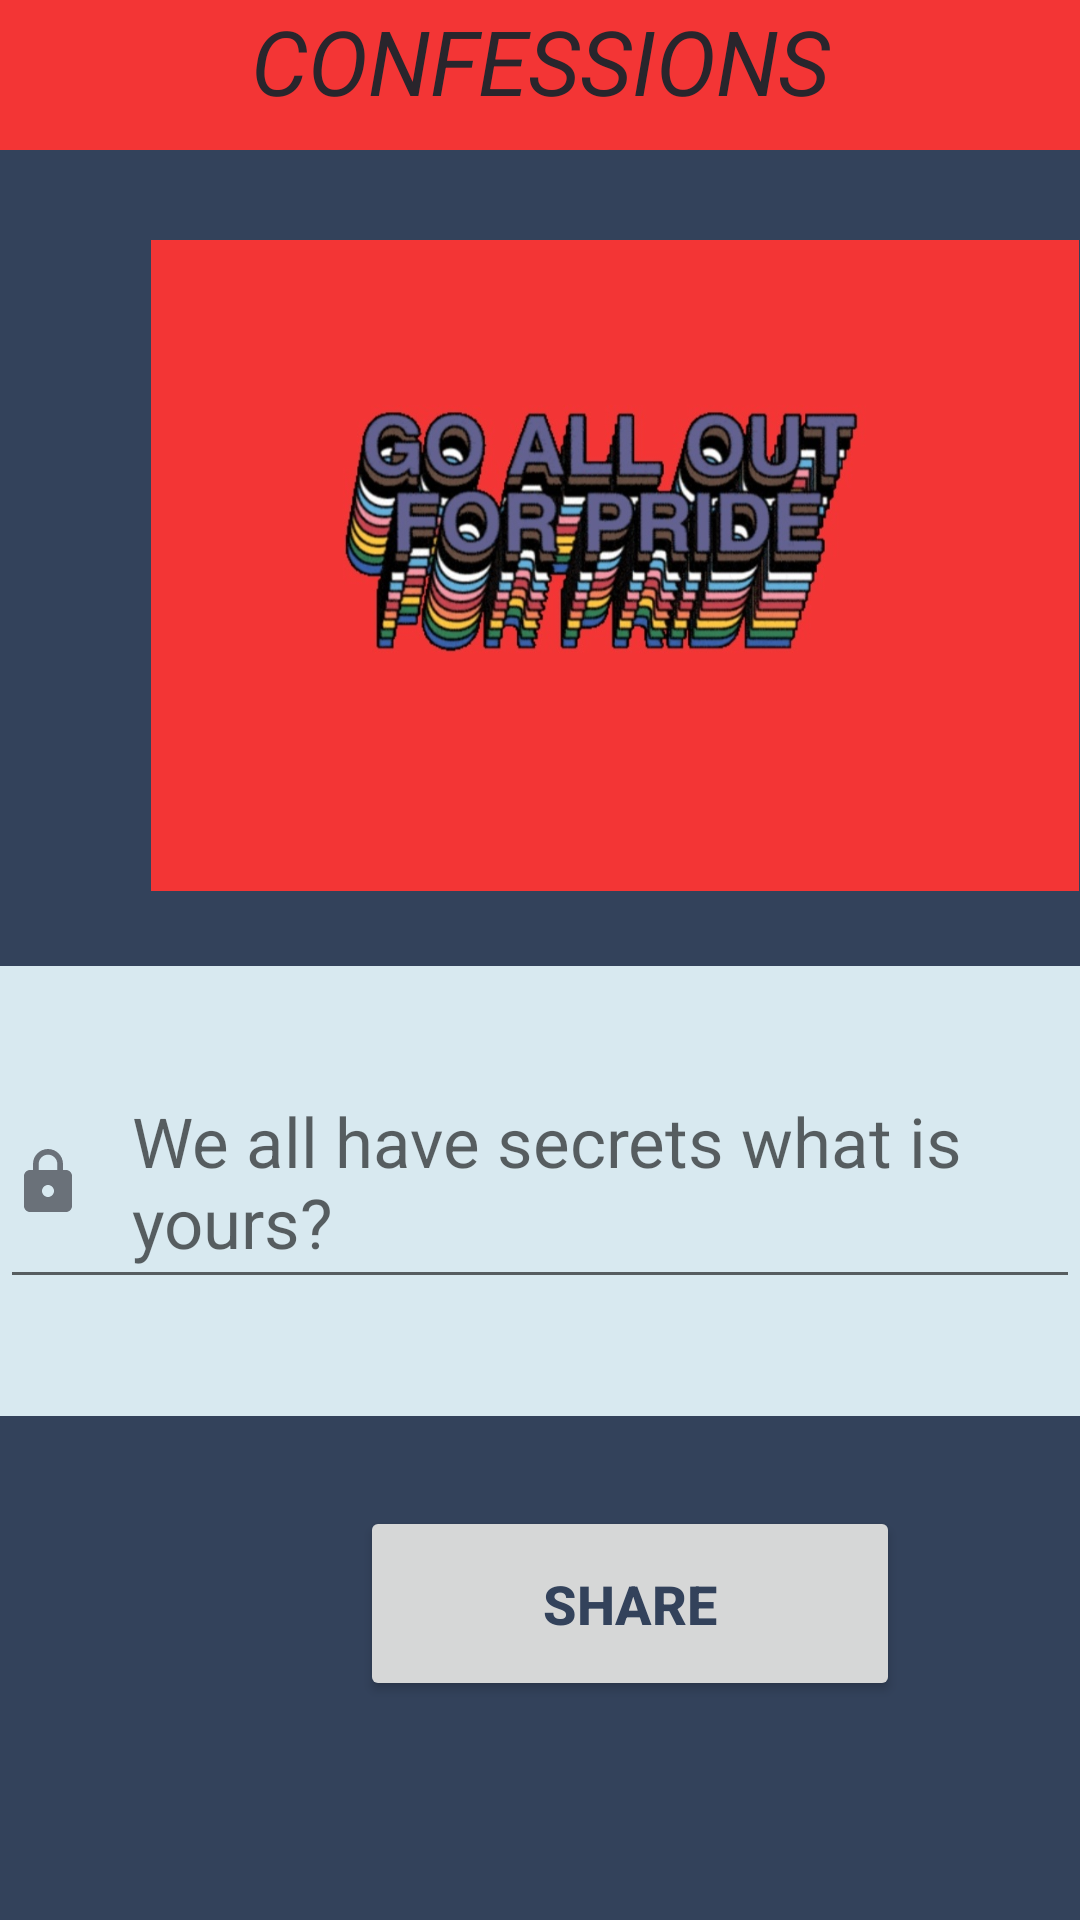

This screen was rendered from an Android layout file. Write that file and the resources it references.
<!-- AndroidManifest.xml: application theme Theme.ColoursUnited -->
<!-- res/layout/activity_display.xml -->
<?xml version="1.0" encoding="utf-8"?>
<LinearLayout xmlns:android="http://schemas.android.com/apk/res/android"
    xmlns:app="http://schemas.android.com/apk/res-auto"
    xmlns:tools="http://schemas.android.com/tools"
    android:layout_width="match_parent"
    android:layout_height="match_parent"
    tools:context=".DisplayActivity"
    android:orientation="vertical"
    android:background="@color/Navy"
    >
    <TextView
        android:layout_width="match_parent"
        android:layout_height="50dp"

        android:text="CONFESSIONS"
        android:textStyle="italic"
        android:textSize="30dp"
        android:textAlignment="center"
        android:textColor="@color/black"
        android:background="@color/Red"/>

    <ImageView
        android:layout_marginTop="30dp"
        android:layout_width="400dp"
        android:layout_height="217dp"
        android:layout_marginLeft="5dp"
        android:src="@drawable/just" />

    <LinearLayout
        android:layout_width="match_parent"
        android:layout_height="150dp"
        android:layout_marginTop="25dp"
        android:background="@color/Blue"
        android:orientation="vertical"
        android:textAlignment="center">


        <EditText
            android:id="@+id/password"
            android:layout_width="match_parent"
            android:layout_height="81dp"
            android:layout_marginTop="30dp"
            android:drawableStart="@drawable/ic_lock_light_blue_24dp"
            android:drawableLeft="@drawable/ic_lock_light_blue_24dp"
            android:drawablePadding="16dp"
            android:hint="We all have secrets what is yours?"

            android:maxLines="1"
            android:textColor="@android:color/black"
            android:textSize="23sp" />


    </LinearLayout>
    <Button
        android:layout_width="180dp"
        android:layout_height="65dp"
        android:layout_marginLeft="120dp"
        android:layout_marginTop="30dp"
        android:text="SHARE"
        android:textAllCaps="false"
        android:textColor="@color/Navy"
        android:textSize="18sp"
        android:textStyle="bold"
        android:onClick="newActivity"/>

</LinearLayout>
<!-- resources referenced by this layout -->
<resources>
  <color name="Blue">#D8E9F0</color>
  <color name="Navy">#33425B</color>
  <color name="Red">#F33535</color>
  <color name="black">#29252C</color>
  <!-- drawable ic_lock_light_blue_24dp (drawable) -->
  <vector xmlns:android="http://schemas.android.com/apk/res/android"
      android:width="24dp"
      android:height="24dp"
      android:viewportWidth="24.0"
      android:viewportHeight="24.0">
      <path
          android:fillColor="#FF6A7179"
          android:pathData="M18,8h-1L17,6c0,-2.76 -2.24,-5 -5,-5S7,3.24 7,6v2L6,8c-1.1,0 -2,0.9 -2,2v10c0,1.1 0.9,2 2,2h12c1.1,0 2,-0.9 2,-2L20,10c0,-1.1 -0.9,-2 -2,-2zM12,17c-1.1,0 -2,-0.9 -2,-2s0.9,-2 2,-2 2,0.9 2,2 -0.9,2 -2,2zM15.1,8L8.9,8L8.9,6c0,-1.71 1.39,-3.1 3.1,-3.1 1.71,0 3.1,1.39 3.1,3.1v2z"/>
  </vector>
  <!-- drawable just: jpg bitmap (drawable-v24, 74020 bytes) -->
  <style name="Theme.ColoursUnited" parent="Theme.AppCompat.Light.NoActionBar">
          
          <item name="colorPrimary">@color/black</item>
          <item name="colorPrimaryVariant">@color/black</item>
          <item name="colorOnPrimary">@color/white</item>
          
          <item name="colorSecondary">@color/Red</item>
          <item name="colorSecondaryVariant">@color/Red</item>
          <item name="colorOnSecondary">@color/black</item>
          
          <item name="android:statusBarColor" tools:targetApi="l">?attr/colorPrimaryVariant</item>
          
      </style>
  <color name="white">#FFFFFFFF</color>
</resources>
